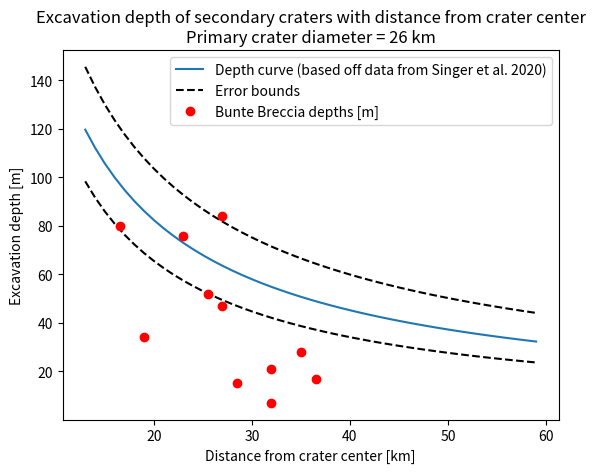

This chart was generated by the following Python code:
import numpy as np

G_MOON = 1.624  # [m s^-2]
# G_MOON = 9.8
R_MOON = 1737 * 1e3  # [m]
# R_MOON = 6356 * 1e3
M = 1.96 # ± 0.15
C = 0.022
E = 0.00 # ± 0.09
N = -0.14 # ± 0.03


def m2km(x):
    '''
    It converts m to km. 
    '''
    return x/1000

def sec_final_diam(d, range, M=1.96, C=0.022, E=0.00, N=-0.14):
    '''
    Returns secondary crater diameter given diameter of the primary crater and range away from the crater center. This function uses the generalized equation from Singer et al. 2020

    Parameters
    ----------
    d (num or array): diameter of primary crater [m]
    range (num or array): distance away from primary crater center[m]

    Returns
    -------
    sec_final_diam [m]: final secondary crater diameter
    
    '''

    d = m2km(d)
    range = m2km(range)

    a = C * (d**M)
    b = E - (np.log(d) * N)
    return ((a * (range**-b)) * 1000)

def sec_final_diam_copern(range, d, d_copern=93000, M = 1.96, a = 1.2e2, b = -.68):
    '''
    Returns secondary crater diameter given diameter of the primary crater and range away from the crater center. This function uses the Copernius derived equation from Singer et al. 2020
    The equation is then scaled by the primary crater. 

    Parameters
    ----------
    d (num or array): diameter of primary crater [m]
    range (num or array): distance away from primary crater center[m]

    Returns
    -------
    sec_final_diam [m]: final secondary crater diameter
    
    '''
    range = m2km(range)
    d = m2km(d)
    d_copern = m2km(d_copern)
    return ((a * (d/d_copern)**M * (range**(b*(-np.log(d/d_copern))))) * 1000)

def final2transient(diams, g=G_MOON, ds2c=18e3, gamma=1.25, eta=0.13):
    """
    Return transient crater diameters from final crater diams (Melosh 1989).

    Parameters
    ----------
    diams (num or array): final crater diameters [m]
    g (num): gravitational force of the target body [m s^-2]
    rho_t (num): target density (kg m^-3)

    Returns
    -------
    transient_diams (num or array): transient crater diameters [m]
    """
    # Scale simple to complex diameter (only if target is not Moon)
    # ds2c = simple2complex_diam(g)  # [m]
    diams = np.atleast_1d(diams)
    # diams < simple2complex == diam/gamma, else use complex scaling
    t_diams = np.copy(diams) / gamma
    t_diams[diams > ds2c] = (1 / gamma) * (
        diams[diams > ds2c] * ds2c ** eta
    ) ** (1 / (1 + eta))
    return t_diams

def ballistic_spherical(theta, d, g=G_MOON, rp=R_MOON):
    """
    Return ballistic speed (v) given ballistic range (d) and gravity of planet (g).
    Assumes perfectly spherical planet (Vickery, 1986).
    
    Parameters
    ----------
    d (num or array): ballistic range [m]
    g (num): gravitational force of the target body [m s^-2]
    theta (num): angle of impact [radians]
    rp (num): radius of the target body [m]
    
    Returns
    ------_
    v (num or array): ballistic speed [m s^-1]   
 
    """
    tan_phi = np.tan(d / (2 * rp))
    return np.sqrt((g * rp * tan_phi) / ((np.sin(theta) * np.cos(theta)) + (np.cos(theta)**2 * tan_phi)))



def excav_depth(R_at, v):
    '''
    Returns the excavation depth of a secondary crater

    Parameters
    ----------
    R_at (num): secondary transient apparent crater radius [m]
    v (num): incoming impactor velocity [m/s]

    Returns
    -------
    excav_depth (num): Excavation depth of a secondary crater [m]
    '''
    return .0134 * R_at * (v**0.38)

def excav_depth_eff(R_at, r, d_ex, C_ex = 3.5):
    '''
    Returns the effective excavation depth of a secondary crater at radius r away from center of secondary crater

    Parameters
    ----------
    R_at (num): secondary transient apparent crater radius [m]
    r (num): Distance from secondary crater center [m]

    Returns
    -------
    excav_depth (num): Effective excavation depth of a secondary crater [m]????
    '''
    if r <= R_at:
        return C_ex * d_ex * (1 - (r/R_at)**2)
    else:
        # Raise some error here
        return None 

def ballistic_sed_depth(d, range, theta, N_E_bound = 'std', b_val = 'std' ):
    '''
    Returns the excavation depth of secondary craters being ballistically scoured 

    Parameters
    ----------
    d (num or array): diameter of primary crater [m]
    range (num or array): distance away from primary crater center [m]
    theta (num): angle of impact [radians]

    '''
    # Choose which value within distribution to be used based on error bars. 
    if N_E_bound == 'low_N_high_E_bound':
        N = -0.17
        E = 0.09
    elif N_E_bound == 'high_N_low_E_bound':
        N = -0.11
        E = -0.09
    elif N_E_bound == 'std':
        N = -0.14 
        E = 0.00 

    if b_val == 'std':
        b = -.68
    elif b_val == 'low':
        b = -.74
    elif b_val =='high':
        b = -.62


    # Calcualte final secondary crater diameter:

    # d_sec_final = sec_final_diam(d, range, N=N, E=E)
    d_sec_final = sec_final_diam_copern(range, d, b=b)

    # Convert final diameter to transient
    d_sec_trans = final2transient(d_sec_final)


    # v = ballistic_spherical(np.deg2rad(theta), range)

    # d_ex = excav_depth(d_sec_trans/2,v)

    # d_eff = excav_depth_eff(d_sec_trans/2, 0, d_ex) 

    # Multiply secondary transient crater diameter by .14 (Diameter/depth ratio from Singer et al. 2020)
    return d_sec_trans * .14



# Plotting 
excav_depths = []
excav_depths2 = []
excav_depths3 = []

copern_diam = 93000 
final_crater_diam = 26000 # [m]
# final_crater_diam = 50000
# final_crater_diam = 93000 # Orientale final diameter
x = np.arange((final_crater_diam/2/1000),60)
for i in x:
    excav_depths.append(ballistic_sed_depth(final_crater_diam, i*1000, 45))
    excav_depths2.append(ballistic_sed_depth(final_crater_diam, i*1000, 45, 'low_N_high_E_bound', 'low'))
    excav_depths3.append(ballistic_sed_depth(final_crater_diam, i*1000, 45, 'high_N_low_E_bound', 'high'))

# print(excav_depths)

import matplotlib.pyplot as plt


fig,ax = plt.subplots()
ax.plot(x, excav_depths, label='Depth curve (based off data from Singer et al. 2020)')
ax.plot(x, excav_depths2,'k--', label='Error bounds')
ax.plot(x, excav_depths3,'k--')

ax.set_xlabel('Distance from crater center [km]')
ax.set_ylabel('Excavation depth [m]')
ax.set_title('Excavation depth of secondary craters with distance from crater center\nPrimary crater diameter = 26 km')
bunte_points_x = [28.5, 25.5, 23, 19, 16.5, 27, 36.5, 35, 32, 32, 27]
bunte_points_y = [15, 52, 76, 34, 80, 47, 17, 28, 7, 21, 84]


ax.plot(bunte_points_x, bunte_points_y, 'ro', label='Bunte Breccia depths [m]')

ax.legend()
plt.show()

# ballistic_sed_depth(final_crater_diam, i*1000, 45)